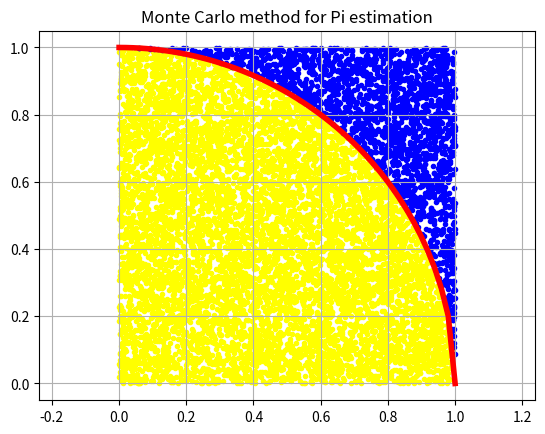

The matplotlib source for this figure:
import math
import random
import numpy as np
import matplotlib.pyplot as plt

N = 10000
M = 0

XCircle=[]  
YCircle=[]  
XSquare=[]  
YSquare=[]  

for p in range(N):
    x=random.random()
    y=random.random()
    if(x**2+y**2 <= 1):
        M+=1
        XCircle.append(x)  
        YCircle.append(y)        
    else:
        XSquare.append(x)  
        YSquare.append(y)

Pi = 4*M/N

print("N=%d M=%d Pi=%.10f" %(N,M,Pi))

XLin=np.linspace(0,1)
YLin=[]
for x in XLin:
    YLin.append(math.sqrt(1-x**2))

plt.axis   ("equal")                             
plt.grid   (which="major")                        
plt.plot   (XLin , YLin, color="red" , linewidth="4") 
plt.scatter(XCircle, YCircle, color="yellow", marker   =".") 
plt.scatter(XSquare, YSquare, color="blue"  , marker   =".") 
plt.title  ("Monte Carlo method for Pi estimation")
 
plt.show()
